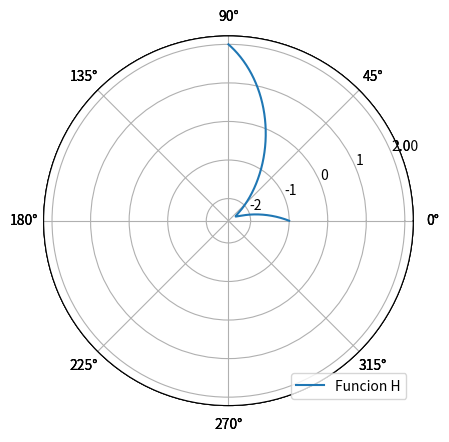

This figure's Python source:
#Encontrar en que momento dos coordenadas son iguales en el intervalo de 0 a pi/2

from matplotlib import pyplot
import numpy

def x( t ):
    return 3 * numpy.sin(t)**3 - 1

def y( t ):
    return 4 * numpy.sin(t) * numpy.cos(t)

def h( t ):
    return (3 * numpy.sin(t)**3 - 1) - (4 * numpy.sin(t) * numpy.cos(t))

def interseccion( a, b ):
    
    c = (a + b) / 2
    iteraciones = 0
    error = []
    tolerancia = 10e-5
    
    
    while abs( b - a ) > tolerancia:
        
        c = ( a + b ) / 2
        funcionA = h( a )
        funcionC = h( c )
        error.append(abs( b - a ))
        if funcionC == 0:
            raiz = c
            break
        elif funcionA * funcionC < 0:
            b = c
        else:
            a = c
        raiz = c
        
        iteraciones = iteraciones + 1
        
    print("La raiz aproximada de la funcion es: ", raiz )
    print("La cantidad de iteraciones fueron: ", iteraciones )
    
    t = numpy.linspace( 0, numpy.pi/2, 1000 )
    fig = pyplot.figure()
    f = fig.add_subplot(111, projection="polar")
    g = fig.add_subplot(111, projection="polar")
    z = fig.add_subplot(111, projection="polar")
    f.plot(t, x(t), label='Funcion F' )
    g.plot(t, y(t), label='Funcion G' )
    z.plot(t, h(t), label='Funcion H' )
    pyplot.legend(prop = {'size':10}, loc = 'lower right')
    pyplot.show()
    
if __name__ == "__main__":
    interseccion( 0, numpy.pi/2 )
